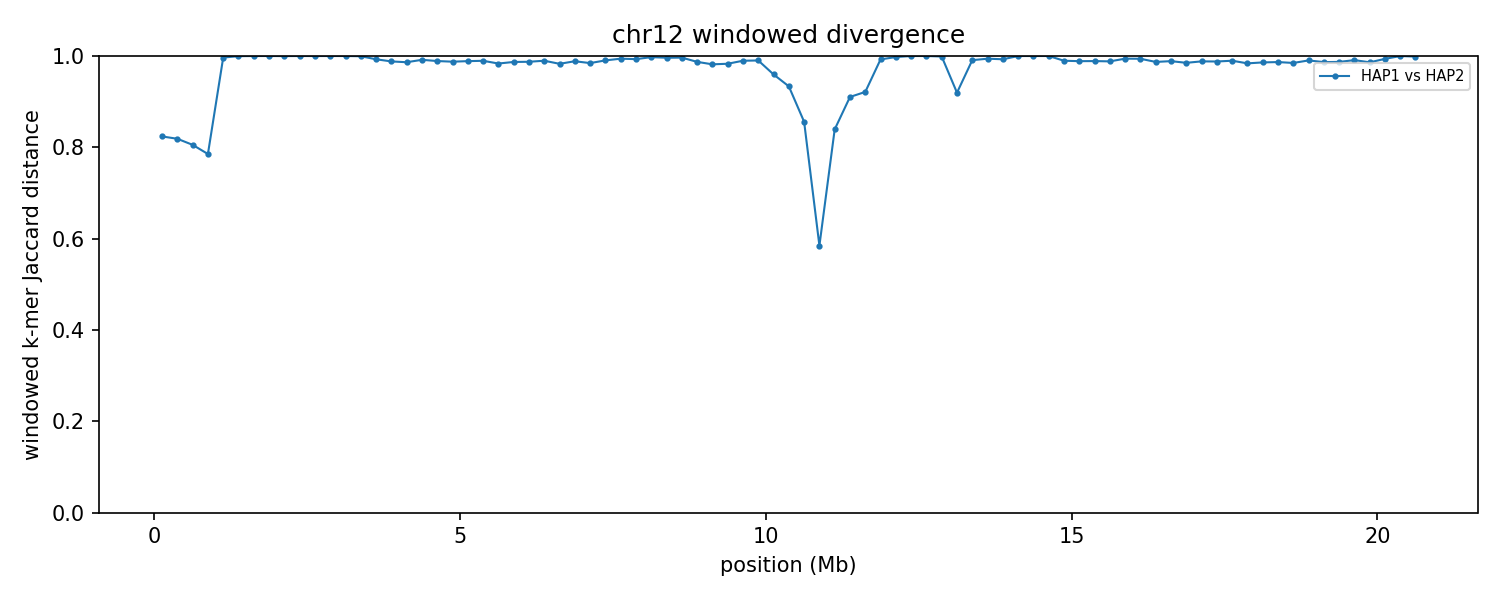

Source data for this figure (header and first rows):
group	win_start	win_end	unit_a	unit_b	hap_a	hap_b	chrom_a	chrom_b	kmers_a	kmers_b	shared	union	jaccard_distance
chr12	1	250000	HAP1_chr12	HAP2_chr12	HAP1	HAP2	12	12	8468	7548	2399	13617	0.8238
chr12	250001	500000	HAP1_chr12	HAP2_chr12	HAP1	HAP2	12	12	6860	8805	2404	13261	0.8187
chr12	500001	750000	HAP1_chr12	HAP2_chr12	HAP1	HAP2	12	12	8210	6812	2447	12575	0.8054
chr12	750001	1000000	HAP1_chr12	HAP2_chr12	HAP1	HAP2	12	12	8204	7149	2713	12640	0.7854
chr12	1000001	1250000	HAP1_chr12	HAP2_chr12	HAP1	HAP2	12	12	7667	216061	760	222968	0.9966
chr12	1250001	1500000	HAP1_chr12	HAP2_chr12	HAP1	HAP2	12	12	14631	237857	97	252391	0.9996
chr12	1500001	1750000	HAP1_chr12	HAP2_chr12	HAP1	HAP2	12	12	8240	241845	13	250072	0.9999
chr12	1750001	2000000	HAP1_chr12	HAP2_chr12	HAP1	HAP2	12	12	8316	241948	9	250255	1
chr12	2000001	2250000	HAP1_chr12	HAP2_chr12	HAP1	HAP2	12	12	8791	241854	46	250599	0.9998
chr12	2250001	2500000	HAP1_chr12	HAP2_chr12	HAP1	HAP2	12	12	6632	235582	20	242194	0.9999
chr12	2500001	2750000	HAP1_chr12	HAP2_chr12	HAP1	HAP2	12	12	6503	240497	17	246983	0.9999
chr12	2750001	3000000	HAP1_chr12	HAP2_chr12	HAP1	HAP2	12	12	9038	229463	17	238484	0.9999
chr12	3000001	3250000	HAP1_chr12	HAP2_chr12	HAP1	HAP2	12	12	6228	214243	10	220461	1
chr12	3250001	3500000	HAP1_chr12	HAP2_chr12	HAP1	HAP2	12	12	21606	238597	135	260068	0.9995
chr12	3500001	3750000	HAP1_chr12	HAP2_chr12	HAP1	HAP2	12	12	180231	243345	3023	420553	0.9928
chr12	3750001	4000000	HAP1_chr12	HAP2_chr12	HAP1	HAP2	12	12	238363	239999	5611	472751	0.9881
chr12	4000001	4250000	HAP1_chr12	HAP2_chr12	HAP1	HAP2	12	12	225687	239242	6261	458668	0.9863
chr12	4250001	4500000	HAP1_chr12	HAP2_chr12	HAP1	HAP2	12	12	236510	231674	3874	464310	0.9917
chr12	4500001	4750000	HAP1_chr12	HAP2_chr12	HAP1	HAP2	12	12	216672	142932	3924	355680	0.989
chr12	4750001	5000000	HAP1_chr12	HAP2_chr12	HAP1	HAP2	12	12	233715	240655	5832	468538	0.9876
chr12	5000001	5250000	HAP1_chr12	HAP2_chr12	HAP1	HAP2	12	12	233413	242084	5298	470199	0.9887
chr12	5250001	5500000	HAP1_chr12	HAP2_chr12	HAP1	HAP2	12	12	229674	240093	4882	464885	0.9895
chr12	5500001	5750000	HAP1_chr12	HAP2_chr12	HAP1	HAP2	12	12	235727	233657	7618	461766	0.9835
chr12	5750001	6000000	HAP1_chr12	HAP2_chr12	HAP1	HAP2	12	12	241101	235723	6148	470676	0.9869
chr12	6000001	6250000	HAP1_chr12	HAP2_chr12	HAP1	HAP2	12	12	239866	220738	5748	454856	0.9874
chr12	6250001	6500000	HAP1_chr12	HAP2_chr12	HAP1	HAP2	12	12	216097	235411	4624	446884	0.9897
chr12	6500001	6750000	HAP1_chr12	HAP2_chr12	HAP1	HAP2	12	12	240397	238984	8068	471313	0.9829
chr12	6750001	7000000	HAP1_chr12	HAP2_chr12	HAP1	HAP2	12	12	236050	231190	5311	461929	0.9885
chr12	7000001	7250000	HAP1_chr12	HAP2_chr12	HAP1	HAP2	12	12	240446	233966	7258	467154	0.9845
chr12	7250001	7500000	HAP1_chr12	HAP2_chr12	HAP1	HAP2	12	12	223668	236435	4390	455713	0.9904
chr12	7500001	7750000	HAP1_chr12	HAP2_chr12	HAP1	HAP2	12	12	88612	233170	1874	319908	0.9941
chr12	7750001	8000000	HAP1_chr12	HAP2_chr12	HAP1	HAP2	12	12	96996	189666	1959	284703	0.9931
chr12	8000001	8250000	HAP1_chr12	HAP2_chr12	HAP1	HAP2	12	12	95296	104569	498	199367	0.9975
chr12	8250001	8500000	HAP1_chr12	HAP2_chr12	HAP1	HAP2	12	12	156951	28934	713	185172	0.9961
chr12	8500001	8750000	HAP1_chr12	HAP2_chr12	HAP1	HAP2	12	12	215841	19490	822	234509	0.9965
chr12	8750001	9000000	HAP1_chr12	HAP2_chr12	HAP1	HAP2	12	12	223382	147562	4708	366236	0.9871
chr12	9000001	9250000	HAP1_chr12	HAP2_chr12	HAP1	HAP2	12	12	238357	230546	8396	460507	0.9818
chr12	9250001	9500000	HAP1_chr12	HAP2_chr12	HAP1	HAP2	12	12	222045	237319	7672	451692	0.983
chr12	9500001	9750000	HAP1_chr12	HAP2_chr12	HAP1	HAP2	12	12	65211	230809	3037	292983	0.9896
chr12	9750001	10000000	HAP1_chr12	HAP2_chr12	HAP1	HAP2	12	12	57511	77423	1310	133624	0.9902
chr12	10000001	10250000	HAP1_chr12	HAP2_chr12	HAP1	HAP2	12	12	21856	111347	5163	128040	0.9597
chr12	10250001	10500000	HAP1_chr12	HAP2_chr12	HAP1	HAP2	12	12	9832	60723	4397	66158	0.9335
chr12	10500001	10750000	HAP1_chr12	HAP2_chr12	HAP1	HAP2	12	12	24267	48137	9115	63289	0.856
chr12	10750001	11000000	HAP1_chr12	HAP2_chr12	HAP1	HAP2	12	12	24761	49155	21693	52223	0.5846
chr12	11000001	11250000	HAP1_chr12	HAP2_chr12	HAP1	HAP2	12	12	60264	21501	11323	70442	0.8393
chr12	11250001	11500000	HAP1_chr12	HAP2_chr12	HAP1	HAP2	12	12	24531	21766	3810	42487	0.9103
chr12	11500001	11750000	HAP1_chr12	HAP2_chr12	HAP1	HAP2	12	12	86408	22549	7950	101007	0.9213
chr12	11750001	12000000	HAP1_chr12	HAP2_chr12	HAP1	HAP2	12	12	76649	21822	726	97745	0.9926
chr12	12000001	12250000	HAP1_chr12	HAP2_chr12	HAP1	HAP2	12	12	99516	27185	288	126413	0.9977
chr12	12250001	12500000	HAP1_chr12	HAP2_chr12	HAP1	HAP2	12	12	206072	16520	12	222580	0.9999
chr12	12500001	12750000	HAP1_chr12	HAP2_chr12	HAP1	HAP2	12	12	228365	13590	4	241951	1
chr12	12750001	13000000	HAP1_chr12	HAP2_chr12	HAP1	HAP2	12	12	230051	36119	296	265874	0.9989
chr12	13000001	13250000	HAP1_chr12	HAP2_chr12	HAP1	HAP2	12	12	86250	81229	12454	155025	0.9197
chr12	13250001	13500000	HAP1_chr12	HAP2_chr12	HAP1	HAP2	12	12	9860	182842	1740	190962	0.9909
chr12	13500001	13750000	HAP1_chr12	HAP2_chr12	HAP1	HAP2	12	12	24758	232970	1508	256220	0.9941
chr12	13750001	14000000	HAP1_chr12	HAP2_chr12	HAP1	HAP2	12	12	99777	150633	1781	248629	0.9928
chr12	14000001	14250000	HAP1_chr12	HAP2_chr12	HAP1	HAP2	12	12	152465	12561	13	165013	0.9999
chr12	14250001	14500000	HAP1_chr12	HAP2_chr12	HAP1	HAP2	12	12	238169	13369	7	251531	1
chr12	14500001	14750000	HAP1_chr12	HAP2_chr12	HAP1	HAP2	12	12	236095	16631	5	252721	1
chr12	14750001	15000000	HAP1_chr12	HAP2_chr12	HAP1	HAP2	12	12	238754	38765	2850	274669	0.9896
... 23 more rows
